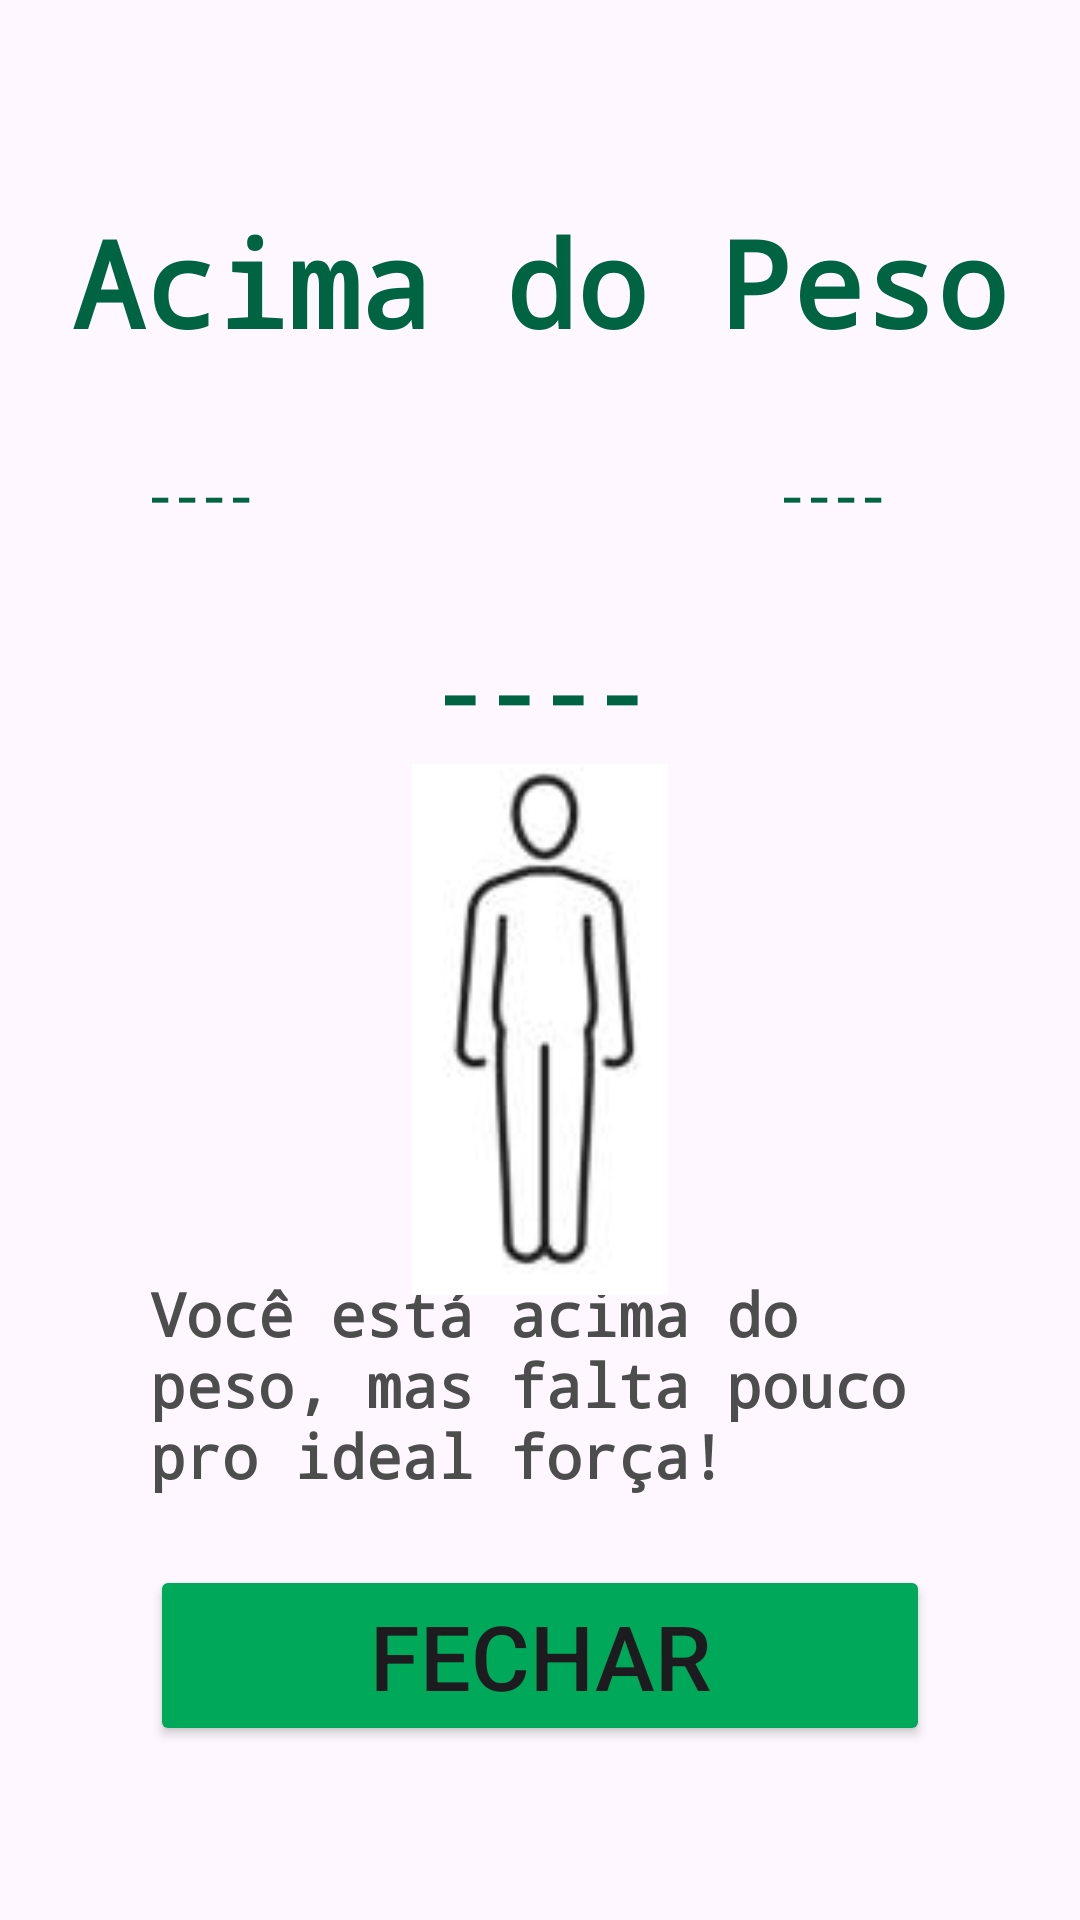

The Android layout XML behind this screen, and the referenced resources:
<!-- AndroidManifest.xml: application theme Theme.TrabalhoIMC -->
<!-- res/layout/activity_sobrepeso.xml -->
<?xml version="1.0" encoding="utf-8"?>
<androidx.constraintlayout.widget.ConstraintLayout xmlns:android="http://schemas.android.com/apk/res/android"
    xmlns:app="http://schemas.android.com/apk/res-auto"
    xmlns:tools="http://schemas.android.com/tools"
    android:id="@+id/main"
    android:layout_width="match_parent"
    android:layout_height="match_parent"
    tools:context=".SobrepesoActivity">

    <TextView
        android:id="@+id/titulo1"
        android:layout_width="wrap_content"
        android:layout_height="wrap_content"
        android:text="@string/appIMC3"
        android:textColor="@color/appColor1"
        android:textSize="40sp"
        android:fontFamily="monospace"
        android:textStyle="bold"
        app:layout_constraintBottom_toBottomOf="parent"
        app:layout_constraintEnd_toEndOf="parent"
        app:layout_constraintHorizontal_bias="0.5"
        app:layout_constraintStart_toStartOf="parent"
        app:layout_constraintTop_toTopOf="parent"
        app:layout_constraintVertical_bias="0.115" />

    <TextView
        android:id="@+id/altura1"
        android:layout_width="wrap_content"
        android:layout_height="wrap_content"
        android:text="@string/alturaIMC1"
        android:textColor="@color/appColor1"
        android:textSize="15sp"
        android:fontFamily="monospace"
        android:textStyle="bold"
        app:layout_constraintBottom_toBottomOf="parent"
        app:layout_constraintEnd_toEndOf="parent"
        app:layout_constraintHorizontal_bias="0.15"
        app:layout_constraintStart_toStartOf="parent"
        app:layout_constraintTop_toTopOf="parent"
        app:layout_constraintVertical_bias="0.25" />

    <TextView
        android:id="@+id/peso"
        android:layout_width="wrap_content"
        android:layout_height="wrap_content"
        android:text="@string/pesoIMC1"
        android:textColor="@color/appColor1"
        android:textSize="15sp"
        android:fontFamily="monospace"
        android:textStyle="bold"
        app:layout_constraintBottom_toBottomOf="parent"
        app:layout_constraintEnd_toEndOf="parent"
        app:layout_constraintHorizontal_bias="0.8"
        app:layout_constraintStart_toStartOf="parent"
        app:layout_constraintTop_toTopOf="parent"
        app:layout_constraintVertical_bias="0.25" />

    <TextView
        android:id="@+id/imc1"
        android:layout_width="wrap_content"
        android:layout_height="wrap_content"
        android:text="@string/imcIMC1"
        android:textColor="@color/appColor1"
        android:textSize="30sp"
        android:fontFamily="monospace"
        android:textStyle="bold"
        app:layout_constraintBottom_toBottomOf="parent"
        app:layout_constraintEnd_toEndOf="parent"
        app:layout_constraintHorizontal_bias="0.5"
        app:layout_constraintStart_toStartOf="parent"
        app:layout_constraintTop_toTopOf="parent"
        app:layout_constraintVertical_bias="0.35" />

    <TextView
        android:id="@+id/class1"
        android:layout_width="0dp"
        android:layout_height="wrap_content"
        android:layout_marginStart="50dp"
        android:layout_marginEnd="50dp"
        android:fontFamily="monospace"
        android:text="@string/classIMC3"
        android:textColor="@color/appColor3"
        android:textSize="20sp"
        android:textStyle="bold"
        app:layout_constraintBottom_toBottomOf="parent"
        app:layout_constraintEnd_toEndOf="parent"
        app:layout_constraintHorizontal_bias="0.5"
        app:layout_constraintStart_toStartOf="parent"
        app:layout_constraintTop_toTopOf="parent"
        app:layout_constraintVertical_bias="0.75" />

    <ImageView
        android:id="@+id/imageView3"
        android:layout_width="118dp"
        android:layout_height="177dp"
        android:src="@drawable/acimadopeso"
        app:layout_constraintBottom_toBottomOf="parent"
        app:layout_constraintEnd_toEndOf="parent"
        app:layout_constraintHorizontal_bias="0.5"
        app:layout_constraintStart_toStartOf="parent"
        app:layout_constraintTop_toTopOf="parent"
        app:layout_constraintVertical_bias="0.55" />

    <Button
        android:id="@+id/buttonFechar"
        android:layout_width="0dp"
        android:layout_height="wrap_content"
        android:layout_marginStart="50dp"
        android:layout_marginEnd="50dp"
        android:backgroundTint="@color/appColor2"
        android:text="@string/appBtnFechar"
        android:textSize="30sp"
        app:layout_constraintBottom_toBottomOf="parent"
        app:layout_constraintEnd_toEndOf="parent"
        app:layout_constraintHorizontal_bias="0.5"
        app:layout_constraintStart_toStartOf="parent"
        app:layout_constraintTop_toTopOf="parent"
        app:layout_constraintVertical_bias="0.9" />

</androidx.constraintlayout.widget.ConstraintLayout>
<!-- resources referenced by this layout -->
<resources>
  <color name="appColor1">#006341</color>
  <color name="appColor2">#00A859</color>
  <color name="appColor3">#4D4D4D</color>
  <!-- drawable acimadopeso: png bitmap (drawable, 6916 bytes) -->
  <string name="alturaIMC1">----</string>
  <string name="appBtnFechar">Fechar</string>
  <string name="appIMC3">Acima do Peso</string>
  <string name="classIMC3">Você está acima do peso, mas falta pouco pro ideal força!</string>
  <string name="imcIMC1">----</string>
  <string name="pesoIMC1">----</string>
  <style name="Theme.TrabalhoIMC" parent="Base.Theme.TrabalhoIMC" />
  <style name="Base.Theme.TrabalhoIMC" parent="Theme.Material3.DayNight.NoActionBar">
          
          
      </style>
</resources>
